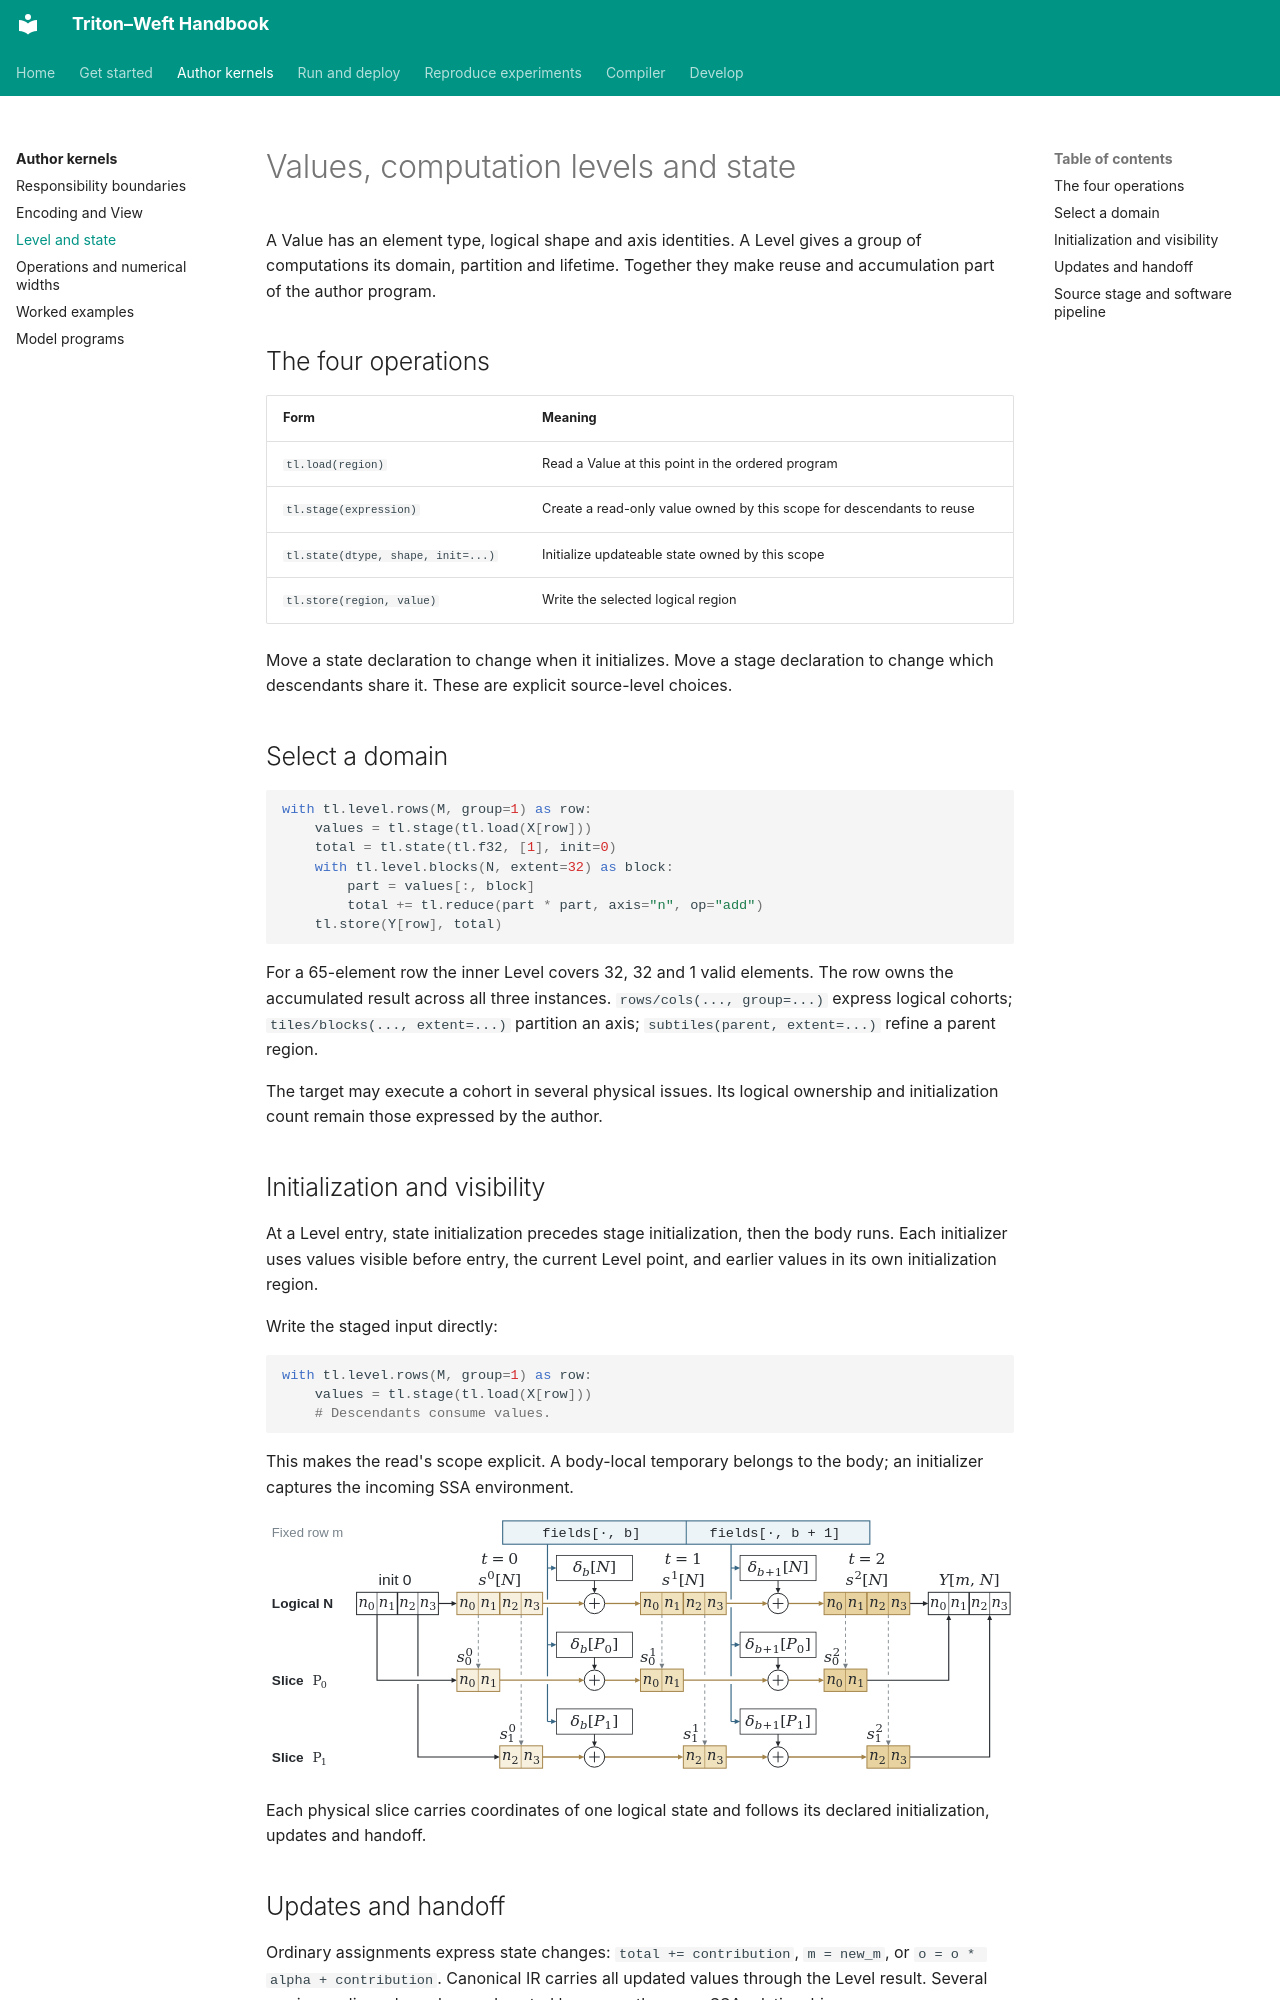

repository: Tianchen-ai/triton-weft · page: dsl/values-and-levels/index.html · generator: mkdocs

# Values, computation levels and state

A Value has an element type, logical shape and axis identities. A Level gives a
group of computations its domain, partition and lifetime. Together they make
reuse and accumulation part of the author program.

## The four operations

| Form | Meaning |
|---|---|
| `tl.load(region)` | Read a Value at this point in the ordered program |
| `tl.stage(expression)` | Create a read-only value owned by this scope for descendants to reuse |
| `tl.state(dtype, shape, init=...)` | Initialize updateable state owned by this scope |
| `tl.store(region, value)` | Write the selected logical region |

Move a state declaration to change when it initializes. Move a stage declaration
to change which descendants share it. These are explicit source-level choices.

## Select a domain

```python
with tl.level.rows(M, group=1) as row:
    values = tl.stage(tl.load(X[row]))
    total = tl.state(tl.f32, [1], init=0)
    with tl.level.blocks(N, extent=32) as block:
        part = values[:, block]
        total += tl.reduce(part * part, axis="n", op="add")
    tl.store(Y[row], total)
```

For a 65-element row the inner Level covers 32, 32 and 1 valid elements.
The row owns the accumulated result across all three instances.
`rows/cols(..., group=...)` express logical cohorts; `tiles/blocks(..., extent=...)`
partition an axis; `subtiles(parent, extent=...)` refine a parent region.

The target may execute a cohort in several physical issues. Its logical ownership
and initialization count remain those expressed by the author.

## Initialization and visibility

At a Level entry, state initialization precedes stage initialization, then the
body runs. Each initializer uses values visible before entry, the current Level
point, and earlier values in its own initialization region.

Write the staged input directly:

```python
with tl.level.rows(M, group=1) as row:
    values = tl.stage(tl.load(X[row]))
    # Descendants consume values.
```

This makes the read's scope explicit. A body-local temporary belongs to the body;
an initializer captures the incoming SSA environment.

[![State partition into physical slices](../assets/paper/state-partition.svg)](../assets/paper/state-partition.svg)

Each physical slice carries coordinates of one logical state and follows its
declared initialization, updates and handoff.
